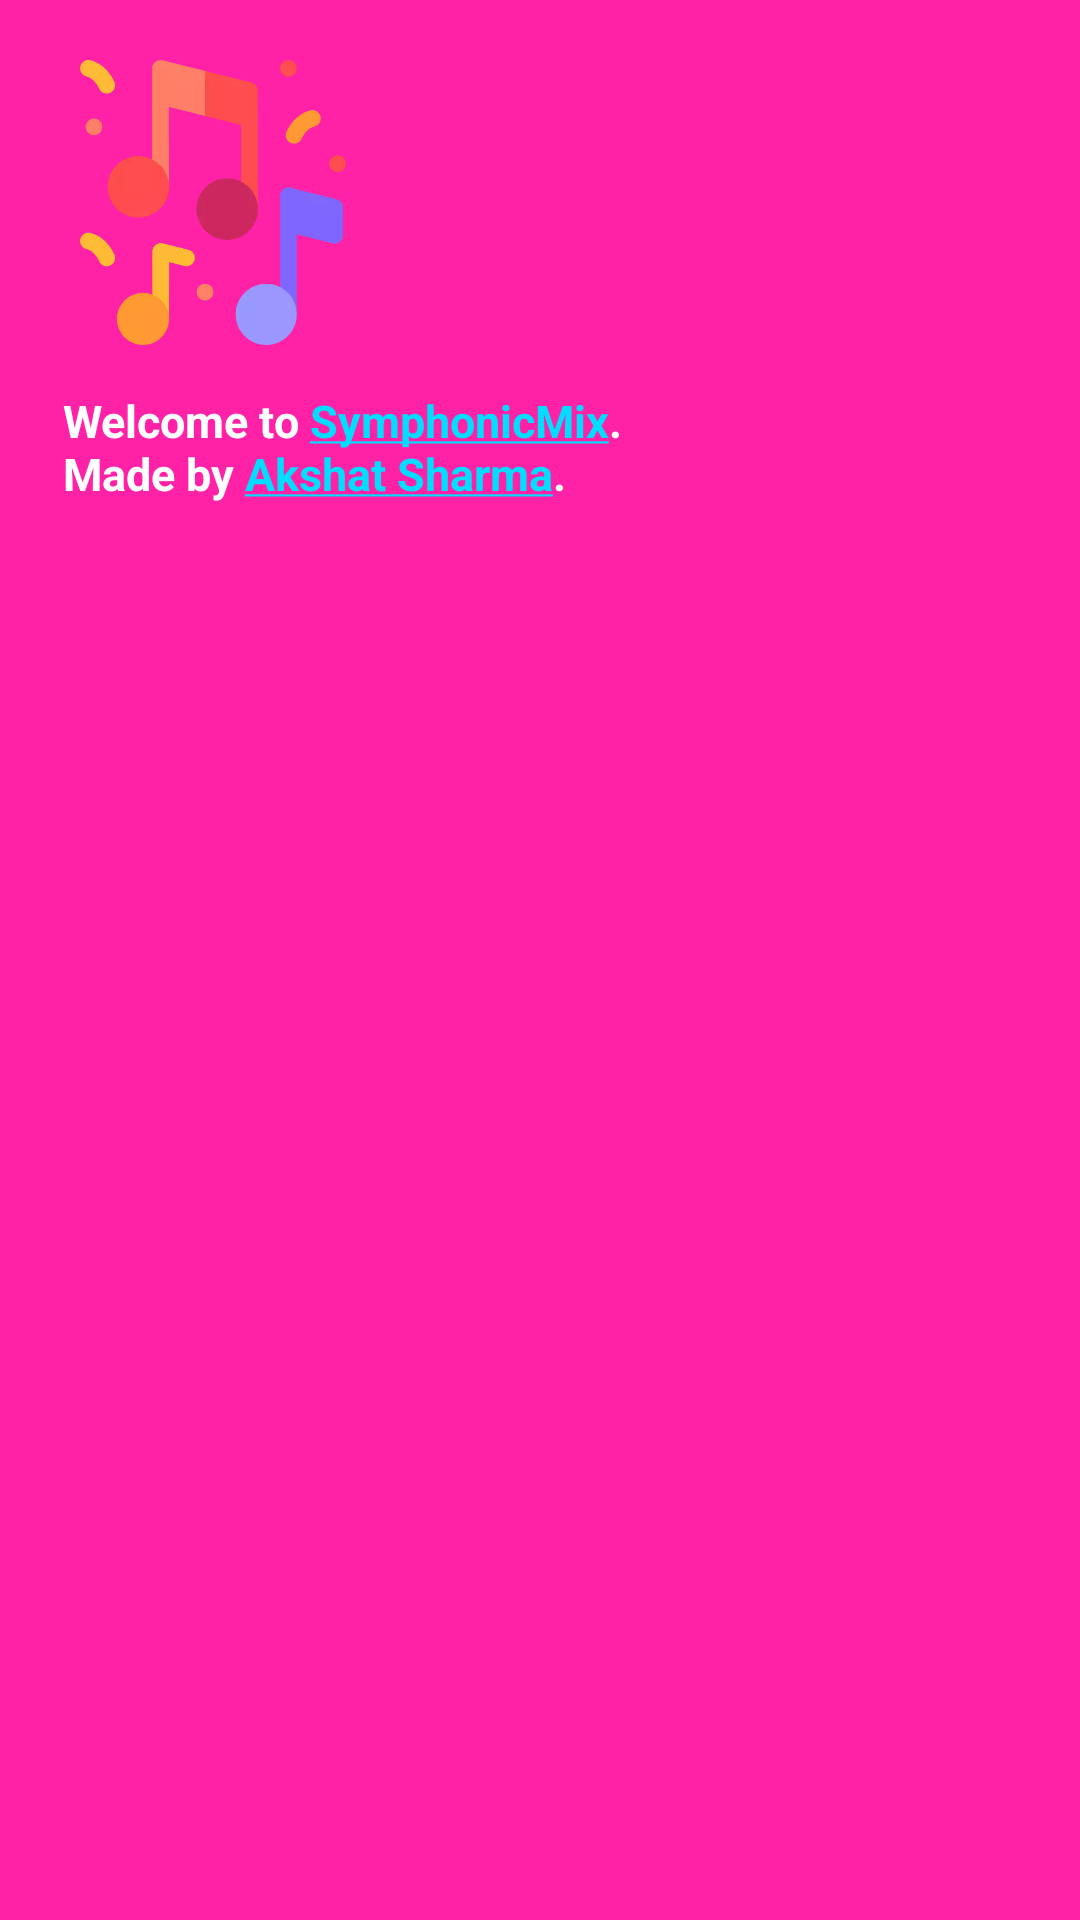

Write the Android layout XML for this screen, with the resource values it uses.
<!-- AndroidManifest.xml: application theme Theme.SymphonicMix -->
<!-- res/layout/nav_header.xml -->
<?xml version="1.0" encoding="utf-8"?>
<LinearLayout xmlns:android="http://schemas.android.com/apk/res/android"
    android:layout_width="match_parent"
    android:layout_height="175dp"
    android:layout_marginTop="1dp"
    android:paddingTop="10dp"
    android:paddingStart="16dp"
    android:paddingEnd="5dp"
    android:orientation="vertical"
    android:background="@color/pink">

    <ImageView
        android:layout_width="100dp"
        android:layout_height="100dp"
        android:paddingTop="5dp"
        android:layout_marginStart="10dp"
        android:contentDescription="@string/app_icon"
        android:layout_margin="5dp"
        android:src="@drawable/ic_music_splash"/>

    <TextView
        android:layout_width="match_parent"
        android:layout_height="wrap_content"
        android:paddingTop="5dp"
        android:textSize="15sp"

        android:textColor="@color/white"
        android:textStyle="bold"
        android:layout_margin="5dp"
        android:text="@string/text_nav"/>

</LinearLayout>
<!-- resources referenced by this layout -->
<resources>
  <color name="pink">#FF21A6</color>
  <color name="white">#FFFFFFFF</color>
  <!-- drawable ic_music_splash: webp bitmap (drawable, 15384 bytes) -->
  <string name="app_icon">Icon</string>
  <string name="text_nav">Welcome to <a href="https://www.github.com/akshat-dev-aps-9981">SymphonicMix</a>.\nMade by <a href="https://www.github.com/akshat-dev-aps-9981">Akshat Sharma</a>.</string>
  <style name="Theme.SymphonicMix" parent="Base.Theme.SymphonicMix" />
  <style name="Base.Theme.SymphonicMix" parent="Theme.Material3.DayNight.NoActionBar">
          
          
          <item name="android:windowBackground">@color/light_background_color</item>
          <item name="android:statusBarColor">@color/blue</item>
          <item name="colorPrimary">@android:color/holo_blue_bright</item>
          <item name="colorPrimaryDark">@color/white</item>
      </style>
  <color name="light_background_color">#FFFFFF</color>
  <color name="blue">#282A36</color>
</resources>
